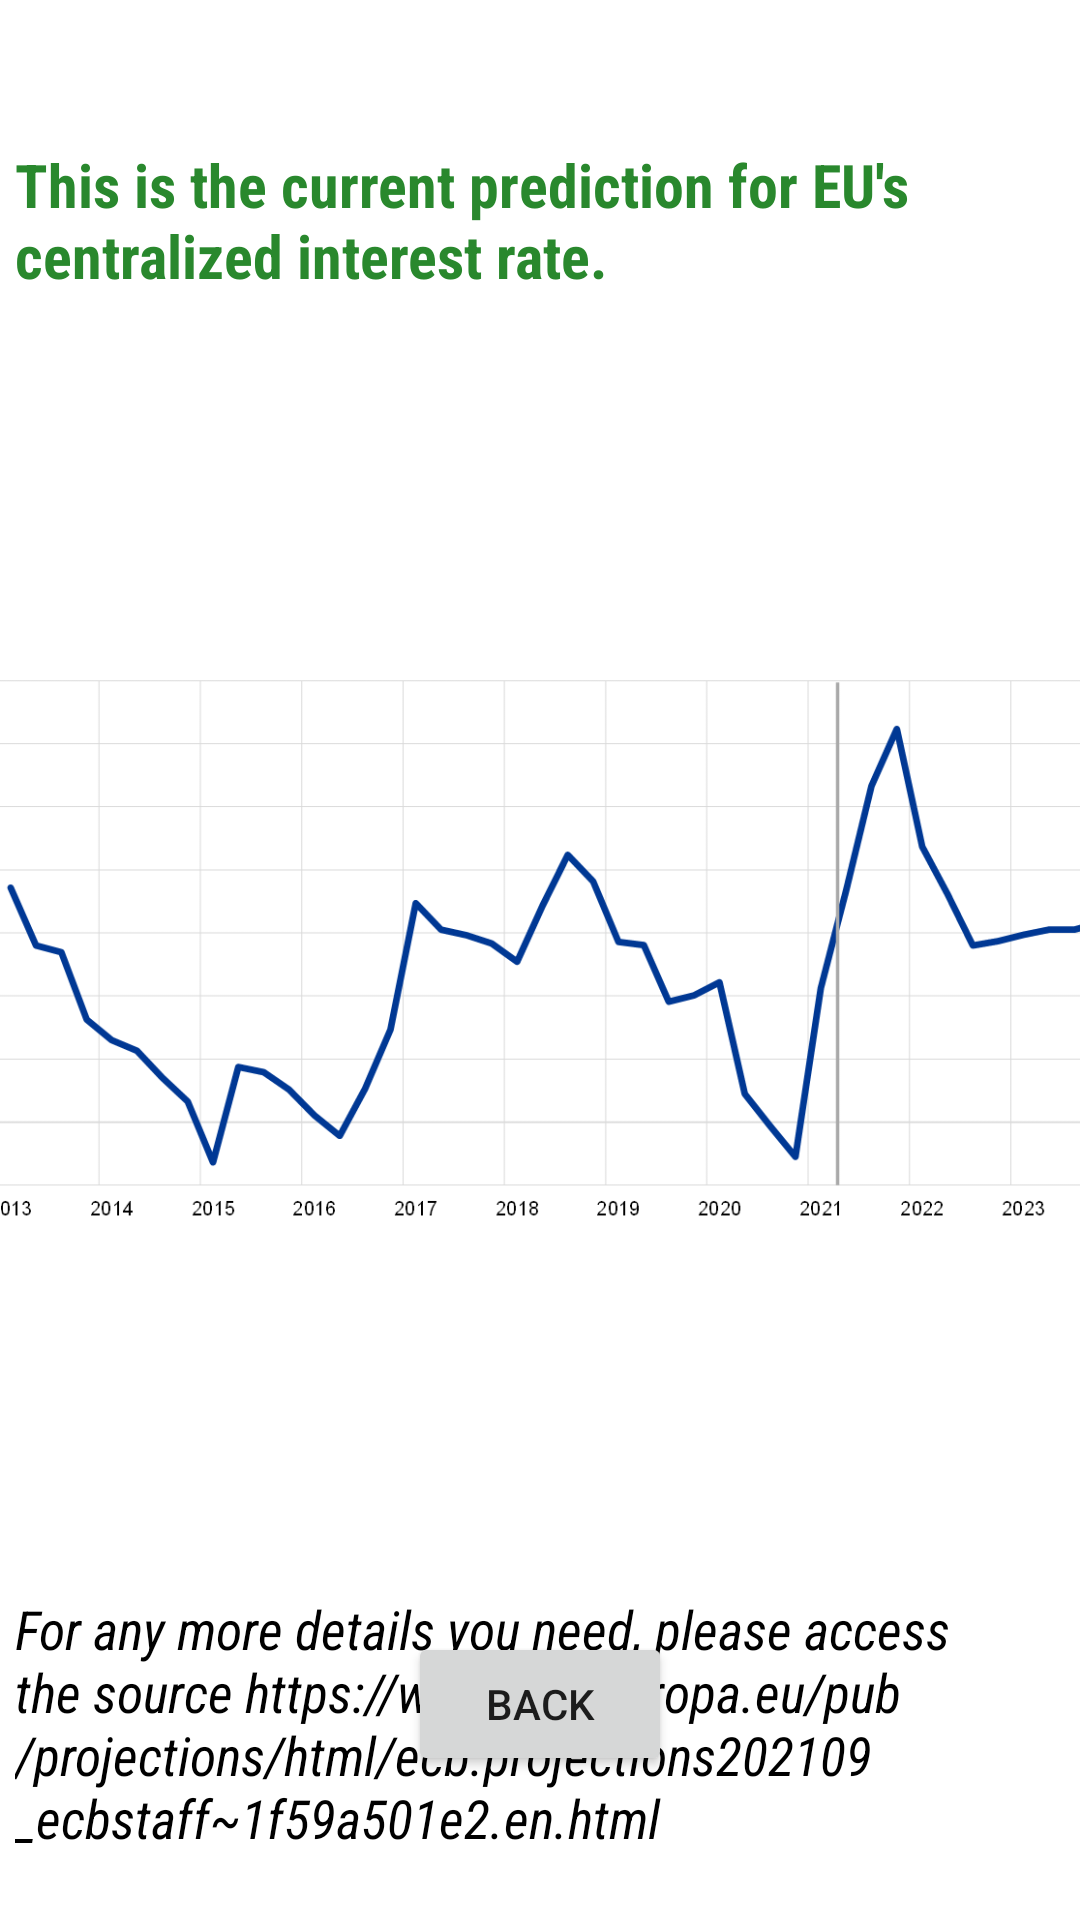

This screen was rendered from an Android layout file. Write that file and the resources it references.
<!-- AndroidManifest.xml: application theme Theme.Licenta -->
<!-- res/layout/activity_interest_rate.xml -->
<?xml version="1.0" encoding="utf-8"?>
<androidx.constraintlayout.widget.ConstraintLayout xmlns:android="http://schemas.android.com/apk/res/android"
    xmlns:app="http://schemas.android.com/apk/res-auto"
    xmlns:tools="http://schemas.android.com/tools"
    android:layout_width="match_parent"
    android:layout_height="match_parent"
    tools:context=".InterestRateActivity">

    <TextView
        android:id="@+id/id_tv_interestRate_prediction"
        android:layout_width="350dp"
        android:layout_height="wrap_content"
        android:text="@string/this_is_the_current_prediction_for_eu_s_centralized_interest_rate"
        tools:layout_editor_absoluteX="248dp"
        tools:layout_editor_absoluteY="63dp"
        app:layout_constraintStart_toStartOf="parent"
        app:layout_constraintEnd_toEndOf="parent"
        app:layout_constraintTop_toTopOf="parent"
        android:layout_marginTop="48dp"
        android:textSize="20sp"
        android:fontFamily="sans-serif-condensed"
        android:textStyle="bold"
        android:textColor="@color/dark_green"/>

    <ImageView
        android:id="@+id/id_img_interestRate"
        android:layout_width="400dp"
        android:layout_height="400dp"
        app:srcCompat="@drawable/interest_rate_pred"
        tools:layout_editor_absoluteX="105dp"
        tools:layout_editor_absoluteY="81dp"
        app:layout_constraintStart_toStartOf="parent"
        app:layout_constraintEnd_toEndOf="parent"
        app:layout_constraintTop_toBottomOf="@id/id_tv_interestRate_prediction"
        android:layout_marginTop="16dp"/>

    <TextView
        android:id="@+id/id_tv_interestRateLink"
        android:layout_width="350dp"
        android:layout_height="wrap_content"
        android:text="@string/for_any_more_details_you_need_please_access_the_source_https_www_ecb_europa_eu_pub_projections_html_ecb_projections202109_ecbstaff_1f59a501e2_en_html"
        tools:layout_editor_absoluteX="149dp"
        tools:layout_editor_absoluteY="508dp"
        android:textSize="18sp"
        android:fontFamily="sans-serif-condensed"
        android:textStyle="italic"
        android:layout_marginTop="16dp"
        android:textColor="@color/black"
        app:layout_constraintStart_toStartOf="parent"
        app:layout_constraintEnd_toEndOf="parent"
        app:layout_constraintTop_toBottomOf="@id/id_img_interestRate"/>

    <Button
        android:id="@+id/id_btn_interest_back"
        android:layout_width="wrap_content"
        android:layout_height="wrap_content"
        android:text="@string/back"
        tools:layout_editor_absoluteX="150dp"
        tools:layout_editor_absoluteY="604dp"
        app:layout_constraintStart_toStartOf="parent"
        app:layout_constraintEnd_toEndOf="parent"
        app:layout_constraintBottom_toBottomOf="parent"
        android:layout_marginBottom="48dp"/>

</androidx.constraintlayout.widget.ConstraintLayout>
<!-- resources referenced by this layout -->
<resources>
  <color name="black">#FF000000</color>
  <color name="dark_green">#29882D</color>
  <!-- drawable interest_rate_pred: png bitmap (drawable-v24, 22360 bytes) -->
  <string name="back">Back</string>
  <string name="for_any_more_details_you_need_please_access_the_source_https_www_ecb_europa_eu_pub_projections_html_ecb_projections202109_ecbstaff_1f59a501e2_en_html">For any more details you need, please access the source https://www.ecb.europa.eu/pub/projections/html/ecb.projections202109_ecbstaff~1f59a501e2.en.html</string>
  <string name="this_is_the_current_prediction_for_eu_s_centralized_interest_rate">This is the current prediction for EU\'s centralized interest rate.</string>
  <style name="Theme.Licenta" parent="Theme.MaterialComponents.DayNight.DarkActionBar">
          
          <item name="colorPrimary">#36BF3B</item>
          <item name="colorPrimaryVariant">#29882D</item>
          <item name="colorOnPrimary">@color/white</item>
          
          <item name="colorSecondary">@color/teal_200</item>
          <item name="colorSecondaryVariant">@color/teal_700</item>
          <item name="colorOnSecondary">@color/black</item>
          
          <item name="android:statusBarColor">?attr/colorPrimaryVariant</item>
          
      </style>
  <color name="white">#FFFFFFFF</color>
  <color name="teal_200">#FF03DAC5</color>
  <color name="teal_700">#FF018786</color>
</resources>
